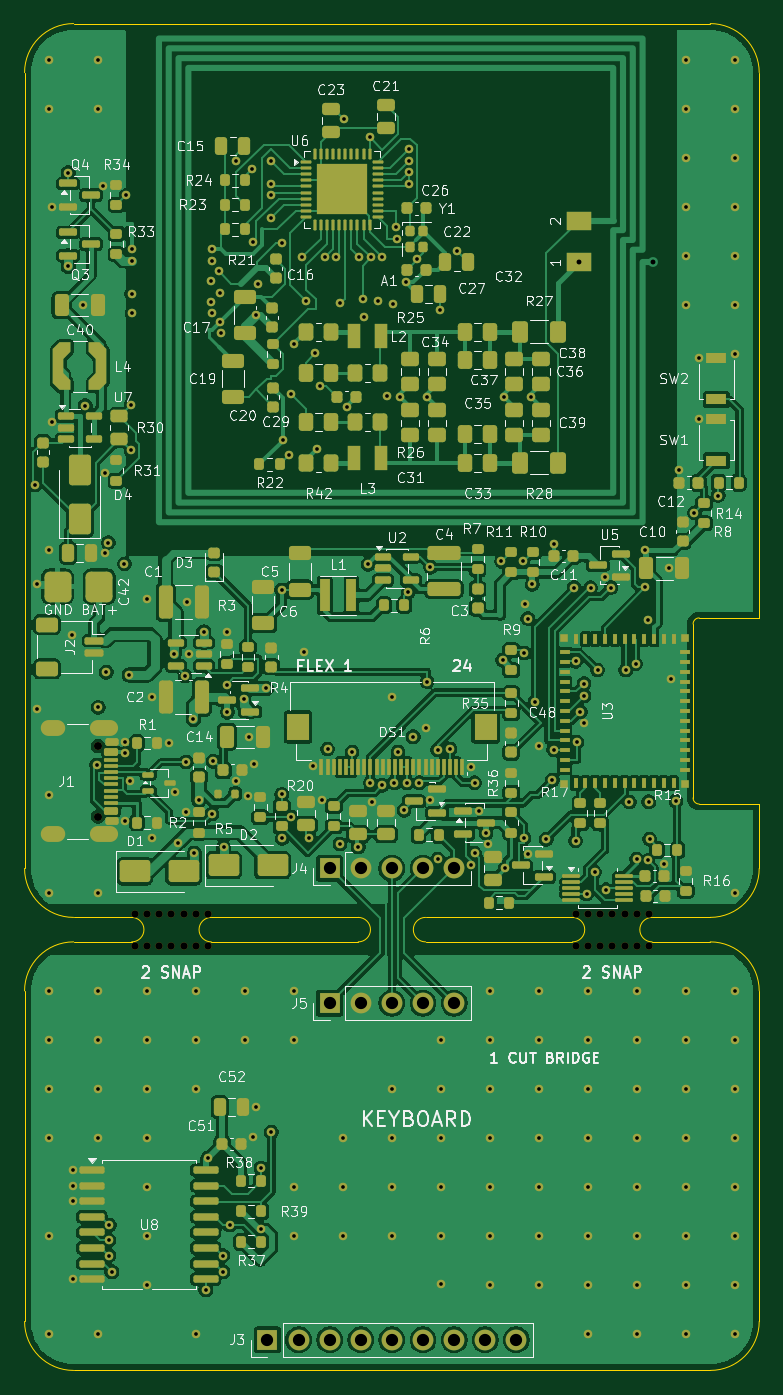
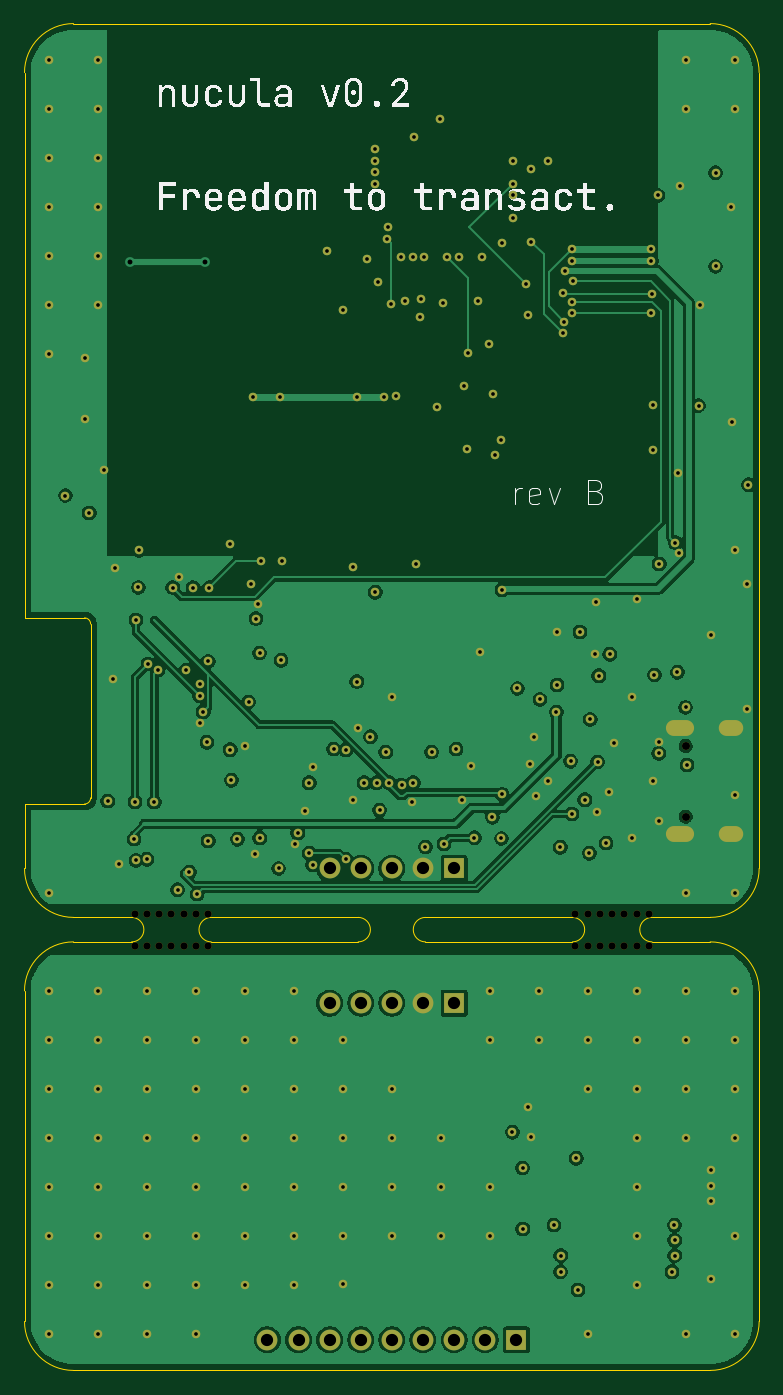
Circuit board: 10 layer files. Board 60.0 x 110.0 mm.
- bottom_copper: nucula-v2-B_Cu.gbl (115153 bytes)
- bottom_mask: nucula-v2-B_Mask.gbs (9493 bytes)
- bottom_silk: nucula-v2-B_Silkscreen.gbo (149150 bytes)
- outline: nucula-v2-Edge_Cuts.gm1 (2361 bytes)
- top_copper: nucula-v2-F_Cu.gtl (316407 bytes)
- top_mask: nucula-v2-F_Mask.gts (27702 bytes)
- paste: nucula-v2-F_Paste.gtp (20972 bytes)
- top_silk: nucula-v2-F_Silkscreen.gto (191700 bytes)
- drill: nucula-v2-NPTH.drl (719 bytes)
- drill: nucula-v2-PTH.drl (4871 bytes)

=== bottom_copper: nucula-v2-B_Cu.gbl (115153 bytes, source omitted) ===
=== bottom_mask: nucula-v2-B_Mask.gbs (9493 bytes, source omitted) ===
=== bottom_silk: nucula-v2-B_Silkscreen.gbo (149150 bytes, source omitted) ===
=== outline: nucula-v2-Edge_Cuts.gm1 ===
%TF.GenerationSoftware,KiCad,Pcbnew,10.0.6*%
%TF.CreationDate,2026-10-08T14:35:43+02:00*%
%TF.ProjectId,nucula-v2,6e756375-6c61-42d7-9632-2e6b69636164,rev?*%
%TF.SameCoordinates,Original*%
%TF.FileFunction,Profile,NP*%
%FSLAX46Y46*%
G04 Gerber Fmt 4.6, Leading zero omitted, Abs format (unit mm)*
G04 Created by KiCad (PCBNEW 10.0.6) date 2026-10-08 14:35:43*
%MOMM*%
%LPD*%
G01*
G04 APERTURE LIST*
%TA.AperFunction,Profile*%
%ADD10C,0.050000*%
%TD*%
G04 APERTURE END LIST*
D10*
X0Y106000000D02*
G75*
G02*
X4000000Y110000000I4000000J0D01*
G01*
X0Y41000000D02*
X0Y106000000D01*
X0Y31000000D02*
X0Y4000000D01*
X0Y31000000D02*
G75*
G02*
X4000000Y35000000I4000000J0D01*
G01*
X4000000Y110000000D02*
X56000000Y110000000D01*
X4000000Y37000000D02*
G75*
G02*
X0Y41000000I0J4000000D01*
G01*
X4000000Y37000000D02*
X8750000Y37000000D01*
X4000000Y0D02*
G75*
G02*
X0Y4000000I0J4000000D01*
G01*
X8750000Y37000000D02*
G75*
G02*
X8750000Y35000000I0J-1000000D01*
G01*
X8750000Y35000000D02*
X4000000Y35000000D01*
X15250000Y37000000D02*
X27250000Y37000000D01*
X15250000Y35000000D02*
G75*
G02*
X15250000Y37000000I0J1000000D01*
G01*
X27250000Y37000000D02*
G75*
G02*
X27250000Y35000000I0J-1000000D01*
G01*
X27250000Y35000000D02*
X15250000Y35000000D01*
X32750000Y37000000D02*
X44750000Y37000000D01*
X32750000Y35000000D02*
G75*
G02*
X32750000Y37000000I0J1000000D01*
G01*
X44750000Y37000000D02*
G75*
G02*
X44750000Y35000000I0J-1000000D01*
G01*
X44750000Y35000000D02*
X32750000Y35000000D01*
X51250000Y37000000D02*
X56000000Y37000000D01*
X51250000Y35000000D02*
G75*
G02*
X51250000Y37000000I0J1000000D01*
G01*
X54600000Y60960000D02*
X54600000Y46760000D01*
X54600000Y60960000D02*
G75*
G02*
X55100000Y61460000I500000J0D01*
G01*
X55100000Y46260000D02*
G75*
G02*
X54600000Y46760000I0J500000D01*
G01*
X55100000Y46260000D02*
X60000000Y46260000D01*
X56000000Y110000000D02*
G75*
G02*
X60000000Y106000000I0J-4000000D01*
G01*
X56000000Y35000000D02*
X51250000Y35000000D01*
X56000000Y35000000D02*
G75*
G02*
X60000000Y31000000I0J-4000000D01*
G01*
X56000000Y0D02*
X4000000Y0D01*
X60000000Y106000000D02*
X60000000Y61460000D01*
X60000000Y61460000D02*
X55100000Y61460000D01*
X60000000Y46260000D02*
X60000000Y41000000D01*
X60000000Y41000000D02*
G75*
G02*
X56000000Y37000000I-4000000J0D01*
G01*
X60000000Y31000000D02*
X60000000Y4000000D01*
X60000000Y4000000D02*
G75*
G02*
X56000000Y0I-4000000J0D01*
G01*
M02*

=== top_copper: nucula-v2-F_Cu.gtl (316407 bytes, source omitted) ===
=== top_mask: nucula-v2-F_Mask.gts (27702 bytes, source omitted) ===
=== paste: nucula-v2-F_Paste.gtp (20972 bytes, source omitted) ===
=== top_silk: nucula-v2-F_Silkscreen.gto (191700 bytes, source omitted) ===
=== drill: nucula-v2-NPTH.drl ===
M48
; DRILL file KiCad 10.0.6 date 2026-10-08T14:35:43
; FORMAT={-:-/ absolute / metric / decimal}
; #@! TF.CreationDate,2026-10-08T14:35:43+02:00
; #@! TF.GenerationSoftware,Kicad,Pcbnew,10.0.6
; #@! TF.FileFunction,NonPlated,1,4,NPTH
FMAT,2
METRIC
; #@! TA.AperFunction,NonPlated,NPTH,ComponentDrill
T1C0.600
; #@! TA.AperFunction,NonPlated,NPTH,ComponentDrill
T2C0.650
%
G90
G05
T1
X9.0Y37.3
X9.0Y34.7
X10.0Y37.3
X10.0Y34.7
X11.0Y37.3
X11.0Y34.7
X12.0Y37.3
X12.0Y34.7
X13.0Y37.3
X13.0Y34.7
X14.0Y37.3
X14.0Y34.7
X15.0Y37.3
X15.0Y34.7
X45.0Y37.3
X45.0Y34.7
X46.0Y37.3
X46.0Y34.7
X47.0Y37.3
X47.0Y34.7
X48.0Y37.3
X48.0Y34.7
X49.0Y37.3
X49.0Y34.7
X50.0Y37.3
X50.0Y34.7
X51.0Y37.3
X51.0Y34.7
T2
X6.0Y51.0
X6.0Y45.22
M30

=== drill: nucula-v2-PTH.drl ===
M48
; DRILL file KiCad 10.0.6 date 2026-10-08T14:35:43
; FORMAT={-:-/ absolute / metric / decimal}
; #@! TF.CreationDate,2026-10-08T14:35:43+02:00
; #@! TF.GenerationSoftware,Kicad,Pcbnew,10.0.6
; #@! TF.FileFunction,Plated,1,4,PTH
FMAT,2
METRIC
; #@! TA.AperFunction,Plated,PTH,ViaDrill
T1C0.300
; #@! TA.AperFunction,Plated,PTH,ComponentDrill
T2C0.400
; #@! TA.AperFunction,Plated,PTH,ComponentDrill
T3C0.700
; #@! TA.AperFunction,Plated,PTH,ComponentDrill
T4C1.000
%
G90
G05
T1
X0.872Y72.328
X1.0Y64.2
X1.0Y54.0
X2.0Y107.0
X2.0Y103.0
X2.0Y67.0
X2.0Y47.0
X2.0Y39.0
X2.0Y31.0
X2.0Y27.0
X2.0Y23.0
X2.0Y19.0
X2.0Y11.0
X2.0Y3.0
X2.2Y77.45
X2.275Y95.05
X3.562Y97.816
X3.562Y90.165
X3.9Y60.1
X3.925Y16.35
X3.925Y15.08
X3.925Y13.81
X3.925Y7.46
X4.8Y87.0
X4.95Y78.8
X5.9Y49.45
X6.0Y107.0
X6.0Y103.0
X6.0Y39.0
X6.0Y31.0
X6.0Y27.0
X6.0Y23.0
X6.0Y19.0
X6.0Y3.0
X6.014Y54.155
X6.425Y96.775
X6.55Y66.75
X6.6Y73.3
X6.673Y57.028
X6.843Y67.607
X6.892Y10.625
X6.898Y9.381
X6.916Y11.871
X7.117Y8.061
X8.155Y65.868
X8.2Y51.31
X8.2Y44.91
X8.204Y50.397
X8.288Y95.963
X8.55Y56.8
X8.65Y48.1
X8.689Y75.149
X8.7Y78.85
X8.75Y87.95
X8.8Y91.6
X8.8Y90.65
X8.8Y86.35
X10.0Y63.0
X10.0Y31.0
X10.0Y27.0
X10.0Y23.0
X10.0Y19.0
X10.0Y15.0
X10.0Y11.0
X10.0Y7.0
X10.4Y55.0
X10.425Y43.5
X11.825Y51.25
X12.196Y58.5
X12.25Y47.25
X12.501Y43.07
X13.105Y56.731
X13.2Y49.7
X13.225Y45.575
X13.3Y62.75
X13.425Y58.5
X13.796Y53.17
X13.867Y42.246
X14.0Y31.0
X14.0Y27.0
X14.0Y23.0
X14.0Y3.0
X14.24Y46.602
X14.637Y60.309
X14.8Y6.575
X14.946Y17.321
X15.2Y88.95
X15.25Y87.25
X15.3Y91.6
X15.3Y90.65
X15.3Y86.35
X15.3Y45.45
X15.4Y49.75
X15.85Y89.8
X15.95Y85.65
X16.0Y88.0
X16.05Y84.75
X16.201Y9.381
X16.217Y8.061
X16.25Y42.734
X16.5Y60.275
X16.503Y55.982
X16.562Y53.75
X16.765Y11.871
X17.25Y98.75
X17.25Y48.1
X17.9Y54.8
X18.0Y31.0
X18.0Y27.0
X18.225Y46.875
X18.35Y51.75
X18.6Y98.15
X18.625Y19.05
X18.65Y92.2
X18.725Y49.55
X18.883Y86.2
X18.9Y21.5
X19.051Y88.725
X19.304Y11.552
X19.325Y16.533
X19.741Y55.7
X20.1Y98.8
X20.1Y96.92
X20.1Y95.98
X20.1Y94.1
X20.145Y19.461
X21.0Y92.1
X21.0Y63.75
X21.0Y47.048
X21.05Y43.45
X21.12Y76.0
X21.576Y74.801
X21.776Y79.721
X21.779Y45.184
X22.0Y31.0
X22.0Y27.0
X22.0Y15.0
X22.0Y11.0
X22.044Y83.844
X22.647Y90.9
X22.8Y58.7
X23.0Y87.31
X23.25Y43.5
X23.55Y49.35
X23.75Y83.1
X23.879Y75.226
X24.122Y80.424
X24.275Y46.55
X24.527Y90.9
X24.75Y50.75
X25.467Y90.9
X25.75Y43.0
X25.8Y87.15
X26.0Y19.0
X26.0Y15.0
X26.0Y11.0
X26.05Y102.2
X26.31Y78.685
X26.75Y50.5
X27.25Y42.75
X27.348Y90.9
X27.6Y87.5
X27.688Y86.013
X28.05Y65.85
X28.188Y100.7
X28.25Y48.0
X28.287Y90.9
X28.375Y46.45
X28.89Y87.312
X29.208Y47.786
X29.227Y90.9
X29.62Y79.579
X30.0Y55.0
X30.0Y23.0
X30.0Y19.0
X30.0Y15.0
X30.0Y11.0
X30.082Y87.069
X30.2Y48.001
X30.3Y93.35
X30.4Y92.4
X30.5Y50.5
X30.65Y79.5
X31.0Y45.75
X31.122Y88.862
X31.25Y48.0
X31.35Y63.55
X31.4Y99.74
X31.4Y98.8
X31.4Y97.86
X31.4Y96.92
X31.75Y51.75
X32.05Y90.8
X32.25Y48.0
X32.75Y52.5
X32.85Y79.5
X32.867Y56.256
X33.15Y65.6
X33.15Y46.6
X33.75Y50.682
X33.75Y41.75
X33.95Y86.594
X34.0Y27.0
X34.0Y23.0
X34.0Y19.0
X34.0Y15.0
X34.0Y11.0
X34.0Y7.05
X34.75Y50.75
X35.292Y91.408
X36.45Y49.3
X36.459Y41.307
X36.75Y48.0
X36.75Y42.25
X37.1Y45.65
X37.688Y43.889
X37.875Y43.0
X38.0Y31.0
X38.0Y27.0
X38.0Y23.0
X38.0Y19.0
X38.0Y15.0
X38.0Y11.0
X38.0Y7.0
X38.943Y66.068
X39.05Y58.0
X39.15Y79.5
X39.25Y41.0
X40.702Y66.077
X40.784Y43.482
X40.798Y58.586
X40.9Y62.56
X41.1Y61.4
X41.15Y42.15
X41.35Y79.5
X41.467Y64.202
X41.7Y54.6
X42.0Y51.0
X42.0Y31.0
X42.0Y27.0
X42.0Y23.0
X42.0Y19.0
X42.0Y15.0
X42.0Y11.0
X42.0Y7.0
X42.613Y43.38
X43.1Y48.2
X43.2Y50.7
X43.225Y67.525
X44.9Y63.916
X45.0Y57.9
X45.0Y43.25
X45.1Y51.3
X45.4Y53.8
X45.7Y56.1
X45.7Y55.1
X45.7Y52.9
X45.9Y38.9
X46.0Y31.0
X46.0Y27.0
X46.0Y23.0
X46.0Y19.0
X46.0Y15.0
X46.0Y11.0
X46.0Y7.0
X46.0Y3.0
X46.229Y63.922
X46.55Y40.7
X46.8Y57.2
X47.4Y64.8
X47.5Y39.25
X47.9Y63.932
X49.1Y57.2
X49.4Y46.42
X49.9Y57.7
X50.0Y41.75
X50.0Y31.0
X50.0Y27.0
X50.0Y23.0
X50.0Y19.0
X50.0Y15.0
X50.0Y11.0
X50.0Y7.0
X50.0Y3.0
X50.67Y66.97
X50.7Y63.952
X50.9Y61.295
X50.9Y41.65
X50.97Y46.44
X51.05Y43.4
X52.25Y41.35
X52.6Y65.5
X52.8Y56.5
X53.2Y46.5
X53.475Y73.548
X54.0Y107.0
X54.0Y103.0
X54.0Y99.0
X54.0Y95.0
X54.0Y91.0
X54.0Y87.0
X54.0Y31.0
X54.0Y27.0
X54.0Y23.0
X54.0Y19.0
X54.0Y15.0
X54.0Y11.0
X54.0Y7.0
X54.0Y3.0
X54.714Y70.039
X55.1Y82.7
X55.1Y77.7
X56.655Y71.456
X58.0Y107.0
X58.0Y103.0
X58.0Y99.0
X58.0Y95.0
X58.0Y91.0
X58.0Y87.0
X58.0Y83.0
X58.0Y39.0
X58.0Y31.0
X58.0Y27.0
X58.0Y23.0
X58.0Y19.0
X58.0Y15.0
X58.0Y11.0
X58.0Y7.0
X58.0Y3.0
T2
X45.25Y90.5
X51.35Y90.5
T4
X19.84Y2.5
X22.38Y2.5
X24.92Y41.0
X24.92Y30.0
X24.92Y2.5
X27.46Y41.0
X27.46Y30.0
X27.46Y2.5
X30.0Y41.0
X30.0Y30.0
X30.0Y2.5
X32.54Y41.0
X32.54Y30.0
X32.54Y2.5
X35.08Y41.0
X35.08Y30.0
X35.08Y2.5
X37.62Y2.5
X40.16Y2.5
T3
G00X2.67Y52.43
M15
G01X1.97Y52.43
M16
G05
G00X2.67Y43.79
M15
G01X1.97Y43.79
M16
G05
G00X7.0Y52.43
M15
G01X6.0Y52.43
M16
G05
G00X7.0Y43.79
M15
G01X6.0Y43.79
M16
G05
M30
